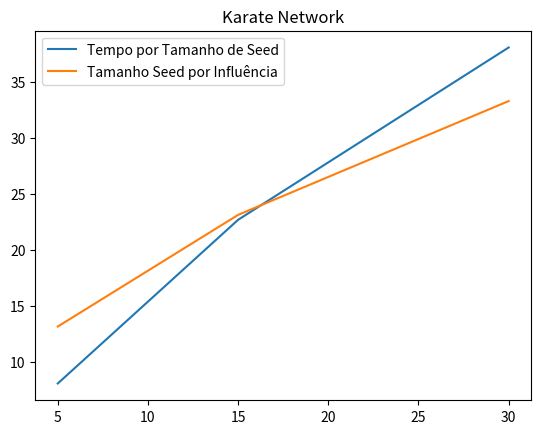

Write Python code to recreate this figure.
import matplotlib.pyplot as plt


x1 = [5, 15, 30]
y1 = [8.07, 22.7, 38.1]

plt.plot(x1, y1, label = "Tempo por Tamanho de Seed")

x2 = [5, 15, 30]
y2 = [13.16, 23.14, 33.31]

plt.plot(x2, y2, label = "Tamanho Seed por Influência")

# plt.xlabel('Tamanho Solução')
# plt.ylabel('Tempo de Execução em segundos')

plt.title("Karate Network")
plt.legend()

plt.show()